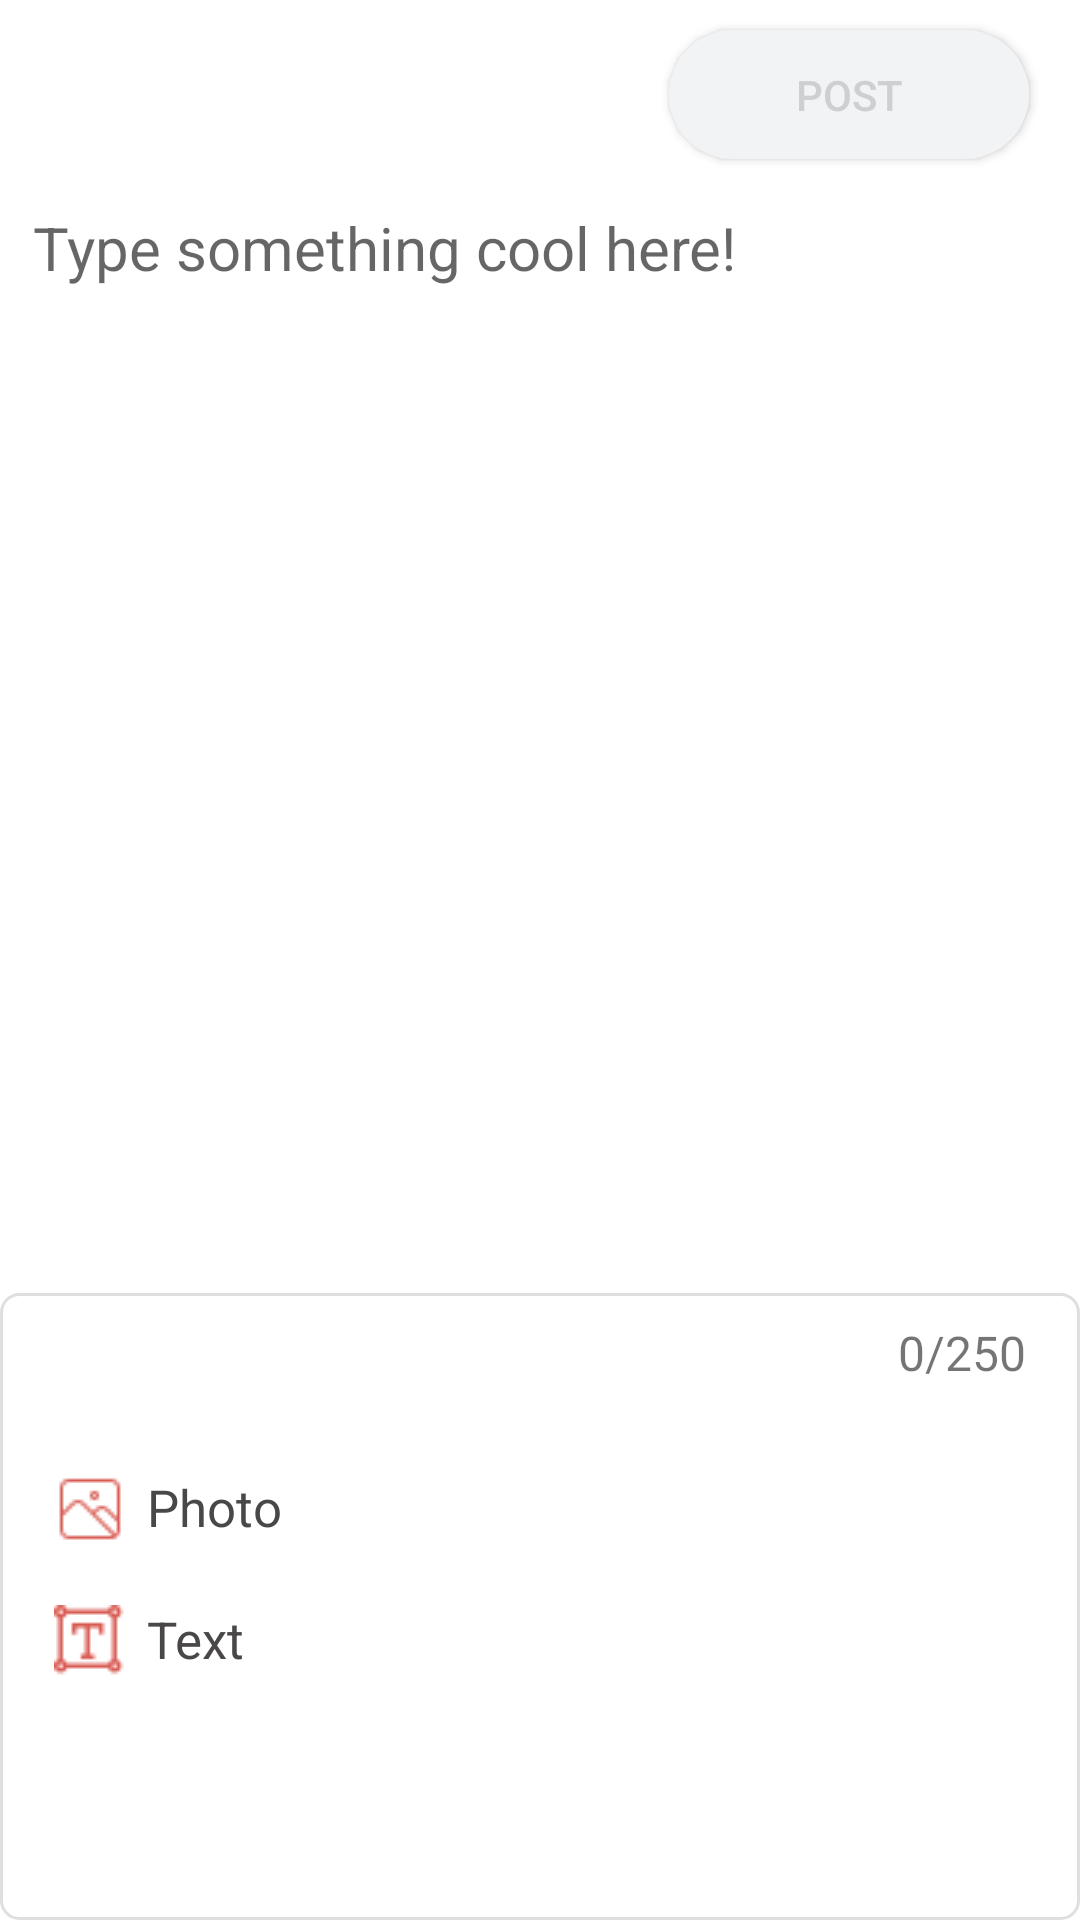

Layout XML and referenced resources for this Android screen:
<!-- AndroidManifest.xml: application theme Theme.Discovery -->
<!-- res/layout/fragment_useradd.xml -->
<?xml version="1.0" encoding="utf-8"?>
<RelativeLayout xmlns:android="http://schemas.android.com/apk/res/android"
    xmlns:app="http://schemas.android.com/apk/res-auto"
    xmlns:tools="http://schemas.android.com/tools"
    android:layout_width="match_parent"
    android:layout_height="match_parent"
    tools:context=".Views.Fragement.AddFragment">


    <EditText
        android:id="@+id/txtDescriptionPost"
        android:layout_width="wrap_content"
        android:layout_height="475dp"
        android:layout_above="@+id/view2"
        android:layout_below="@+id/btnAddPost"
        android:layout_alignParentStart="true"
        android:layout_alignParentEnd="true"
        android:layout_marginStart="11dp"
        android:layout_marginTop="10dp"
        android:layout_marginEnd="11dp"
        android:layout_marginBottom="10dp"
        android:drawablePadding="5dp"
        android:gravity="top|left"
        android:inputType="textMultiLine"
        android:background="@null"
        android:maxLength="250"
        android:hint="@string/type_something_cool_here"
        android:textColor="#868889"
        android:textSize="20sp"
        android:textStyle="normal" />

    <View
        android:id="@+id/view2"
        android:layout_width="match_parent"
        android:layout_height="209dp"
        android:layout_alignParentStart="true"
        android:layout_alignParentEnd="true"
        android:layout_alignParentBottom="true"
        android:layout_marginStart="0dp"
        android:layout_marginEnd="0dp"
        android:layout_marginBottom="0dp"
        android:background="@drawable/roundedcadre" />

    <TextView
        android:id="@+id/postImage"
        android:layout_width="100dp"
        android:layout_height="wrap_content"
        android:layout_alignTop="@+id/view2"
        android:layout_alignParentStart="true"
        android:layout_marginStart="18dp"
        android:layout_marginTop="60dp"
        android:drawableLeft="@drawable/image"
        android:drawablePadding="7dp"
        android:text="@string/photo"
        android:textAlignment="viewStart"
        android:textColor="#4A4747"
        android:textSize="17sp" />

    <TextView
        android:id="@+id/postImage3"
        android:layout_width="100dp"
        android:layout_height="wrap_content"
        android:layout_below="@+id/postImage"
        android:layout_alignParentStart="true"
        android:layout_marginStart="18dp"
        android:layout_marginTop="20dp"
        android:drawableLeft="@drawable/text"
        android:drawablePadding="7dp"
        android:text="@string/text"
        android:textAlignment="viewStart"
        android:textColor="#4A4747"
        android:textSize="17sp" />

    <TextView
        android:id="@+id/postImage4"
        android:layout_width="100dp"
        android:layout_height="wrap_content"
        android:layout_below="@+id/postImage3"
        android:layout_alignParentStart="true"
        android:layout_marginStart="18dp"
        android:layout_marginTop="20dp"
        android:drawableLeft="@drawable/urlink"
        android:drawablePadding="7dp"
        android:text="@string/link"
        android:textAlignment="viewStart"
        android:textColor="#4A4747"
        android:textSize="17sp"
        android:visibility="gone" />

    <ImageView
        android:id="@+id/btnCloseAdd"
        android:layout_width="44dp"
        android:layout_height="49dp"
        android:layout_alignParentStart="true"
        android:layout_alignParentTop="true"
        android:layout_marginStart="5dp"
        android:layout_marginTop="10dp"
        android:src="@drawable/ic_close" />

    <Button
        android:id="@+id/btnAddPost"
        android:layout_width="120dp"
        android:layout_height="48dp"
        android:layout_alignBottom="@+id/btnCloseAdd"
        android:layout_alignParentTop="true"
        android:layout_alignParentEnd="true"
        android:layout_marginTop="10dp"
        android:layout_marginEnd="17dp"
        android:layout_marginBottom="6dp"
        android:background="@drawable/disabledbutton"
        android:text="@string/post"
        android:textColor="#CECFD1"
        app:backgroundTint="@null"
        tools:ignore="TouchTargetSizeCheck" />

    <TextView
        android:id="@+id/txtcountPostAdd"
        android:layout_width="wrap_content"
        android:layout_height="wrap_content"
        android:layout_alignTop="@+id/view2"
        android:layout_alignParentEnd="true"
        android:layout_marginTop="9dp"
        android:layout_marginEnd="18dp"
        android:text="0/250"
        android:textSize="16sp" />

    <ImageView
        android:id="@+id/imgPreviewPost"
        android:layout_width="150dp"
        android:layout_height="150dp"
        android:layout_alignTop="@+id/view2"
        android:layout_alignParentEnd="true"
        android:layout_marginTop="39dp"
        android:layout_marginEnd="25dp"
        tools:src="@tools:sample/avatars" />


</RelativeLayout>
<!-- resources referenced by this layout -->
<resources>
  <!-- drawable disabledbutton (drawable) -->
  <?xml version="1.0" encoding="utf-8"?>
  <selector xmlns:android="http://schemas.android.com/apk/res/android">
  
  
  
      <item
          android:state_pressed="false">
  
          <shape xmlns:android="http://schemas.android.com/apk/res/android">
  
              <corners
                  android:radius="30dp">
              </corners>
              <solid android:color="#F2F3F5" />
  
          </shape>
  
      </item>
  
  </selector>
  <!-- drawable image: png bitmap (drawable-v24, 693 bytes) -->
  <!-- drawable roundedcadre (drawable-v24) -->
  <shape xmlns:android="http://schemas.android.com/apk/res/android"
      android:shape="rectangle">
      <corners android:radius="6dp" />
      <solid android:color="#FFFFFF" />
  
      <stroke
          android:width="1dp"
          android:color="#DFDFDF"
          />
  </shape>
  <!-- drawable text: png bitmap (drawable-v24, 744 bytes) -->
  <!-- drawable urlink: png bitmap (drawable-v24, 713 bytes) -->
  <string name="link">Link</string>
  <string name="photo">Photo</string>
  <string name="post">Post</string>
  <string name="text">Text</string>
  <string name="type_something_cool_here">Type something cool here!</string>
  <style name="Theme.Discovery" parent="Theme.MaterialComponents.DayNight.DarkActionBar">
          
          <item name="colorPrimary">@color/Redfate7</item>
          <item name="colorPrimaryVariant">@color/Mainred</item>
          <item name="colorOnPrimary">@color/white</item>
          
          <item name="colorSecondary">@color/teal_200</item>
          <item name="colorSecondaryVariant">@color/teal_700</item>
          <item name="colorOnSecondary">@color/black</item>
          
          <item name="android:statusBarColor">?attr/colorPrimaryVariant</item>
          
      </style>
  <color name="Redfate7">#ff6366</color>
  <color name="Mainred">#E21C48</color>
  <color name="white">#FFFFFF</color>
  <color name="teal_200">#FF03DAC5</color>
  <color name="teal_700">#FF018786</color>
  <color name="black">#FF000000</color>
</resources>
